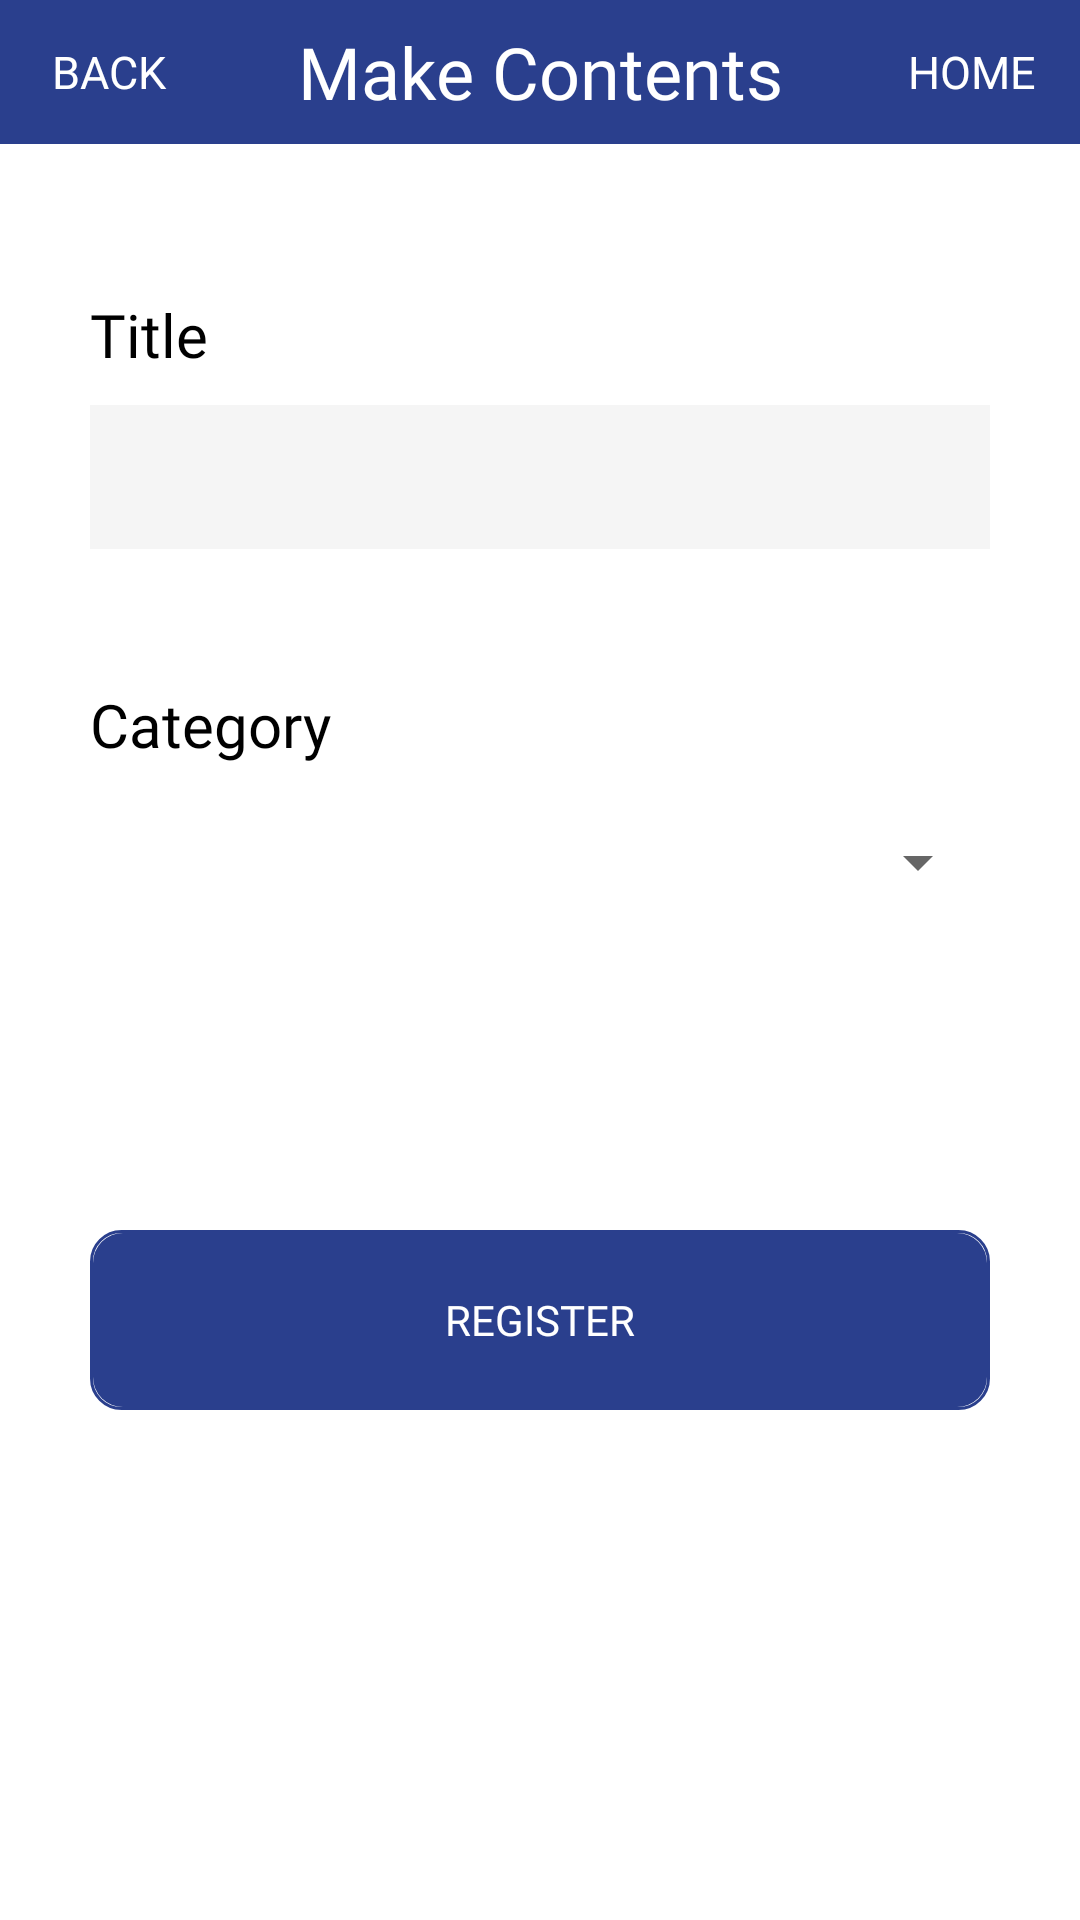

Produce the Android XML layout that renders to this screen, including the resource entries it uses.
<!-- AndroidManifest.xml: application theme Theme.OldEdu -->
<!-- res/layout/activity_upload_edu_info.xml -->
<?xml version="1.0" encoding="utf-8"?>
<LinearLayout xmlns:android="http://schemas.android.com/apk/res/android"
    xmlns:app="http://schemas.android.com/apk/res-auto"
    xmlns:tools="http://schemas.android.com/tools"
    android:layout_width="match_parent"
    android:layout_height="match_parent"
    android:layout_gravity="center"
    android:orientation="vertical"
    tools:context=".UploadEduInfoActivity">

    <LinearLayout
        android:layout_width="match_parent"
        android:layout_height="wrap_content"
        android:background="#2A3F8D"
        android:orientation="horizontal">

        <Button
            android:id="@+id/back_btn"
            android:layout_width="0dp"
            android:layout_height="wrap_content"
            android:layout_gravity="center"
            android:layout_weight="1"
            android:background="@android:color/transparent"
            android:fontFamily="@font/notosanskr_medium"
            android:text="BACK"
            android:textColor="#ffffff"
            android:textSize="15dp" />

        <TextView
            android:layout_width="0dp"
            android:layout_height="wrap_content"
            android:layout_gravity="center"
            android:layout_weight="3"
            android:fontFamily="@font/notosanskr_bold"
            android:gravity="center"
            android:text="Make Contents"
            android:textAlignment="center"
            android:textColor="#ffffff"
            android:textSize="24sp" />

        <Button
            android:id="@+id/btn_home"
            android:layout_width="0dp"
            android:layout_height="wrap_content"
            android:layout_gravity="center"
            android:layout_weight="1"
            android:background="@android:color/transparent"
            android:fontFamily="@font/notosanskr_medium"
            android:text="HOME"
            android:textColor="#ffffff"
            android:textSize="15dp" />


    </LinearLayout>

    <LinearLayout
        android:id="@+id/linearLayout1"
        android:layout_width="match_parent"
        android:layout_height="wrap_content"
        android:layout_gravity="center"
        android:layout_marginTop="50dp"
        android:gravity="center"
        android:orientation="vertical"
        android:paddingLeft="30dp"
        android:paddingRight="30dp">

        <TextView
            android:layout_width="match_parent"
            android:layout_height="wrap_content"
            android:fontFamily="@font/notosanskr_medium"
            android:text="Title"
            android:textColor="@color/black"
            android:textSize="20dp" />

        <EditText
            android:id="@+id/edit_title"
            android:layout_width="match_parent"
            android:layout_height="48dp"
            android:layout_marginTop="10dp"
            android:layout_marginBottom="5dp"
            android:background="#F5F5F5" />

        <TextView
            android:layout_width="match_parent"
            android:layout_height="wrap_content"
            android:layout_marginTop="40dp"
            android:fontFamily="@font/notosanskr_medium"
            android:text="Category"
            android:textColor="@color/black"
            android:textSize="20dp" />

        <Spinner
            android:id="@+id/spinner_cate"
            android:layout_width="match_parent"
            android:layout_height="45dp"
            android:layout_marginTop="10dp"
            android:layout_weight="1"

            />


        <androidx.appcompat.widget.AppCompatButton
            android:id="@+id/btn_submitPostInfo"
            android:layout_width="match_parent"
            android:layout_height="60dp"
            android:layout_marginTop="100dp"
            android:background="@drawable/blue_colored_btn"
            android:fontFamily="@font/notosanskr_bold"
            android:text="register"
            android:textColor="@color/white" />


    </LinearLayout>


</LinearLayout>
<!-- resources referenced by this layout -->
<resources>
  <color name="black">#FF000000</color>
  <color name="white">#FFFFFFFF</color>
  <!-- drawable blue_colored_btn (drawable) -->
  <?xml version="1.0" encoding="utf-8"?>
  <layer-list xmlns:android="http://schemas.android.com/apk/res/android">
      <item>
          <shape android:shape="rectangle">
              <stroke android:width = "1dp" android:color = "#2A3F8D"/>
              <corners
                  android:bottomRightRadius="10dp"
                  android:bottomLeftRadius="10dp"
                  android:topLeftRadius="10dp"
                  android:topRightRadius="10dp"/>
          </shape>
      </item>
  
      <item
          android:bottom="1dp"
          android:left="1dp"
          android:right="1dp"
          android:top="1dp">
          <shape android:shape="rectangle">
              <solid android:color="#2A3F8D"/>
              <corners
                  android:bottomRightRadius="10dp"
                  android:bottomLeftRadius="10dp"
                  android:topLeftRadius="10dp"
                  android:topRightRadius="10dp"/>
          </shape>
      </item>
  </layer-list>
  <style name="Theme.OldEdu" parent="Theme.MaterialComponents.DayNight.NoActionBar">
          
          <item name="colorPrimary">@color/purple_500</item>
          <item name="colorPrimaryVariant">@color/purple_700</item>
          <item name="colorOnPrimary">@color/white</item>
          
          <item name="colorSecondary">@color/teal_200</item>
          <item name="colorSecondaryVariant">@color/teal_700</item>
          <item name="colorOnSecondary">@color/black</item>
          
          <item name="android:statusBarColor">?attr/colorPrimaryVariant</item>
          
      </style>
  <color name="purple_500">#FF6200EE</color>
  <color name="purple_700">#FF3700B3</color>
  <color name="teal_200">#FF03DAC5</color>
  <color name="teal_700">#FF018786</color>
</resources>
